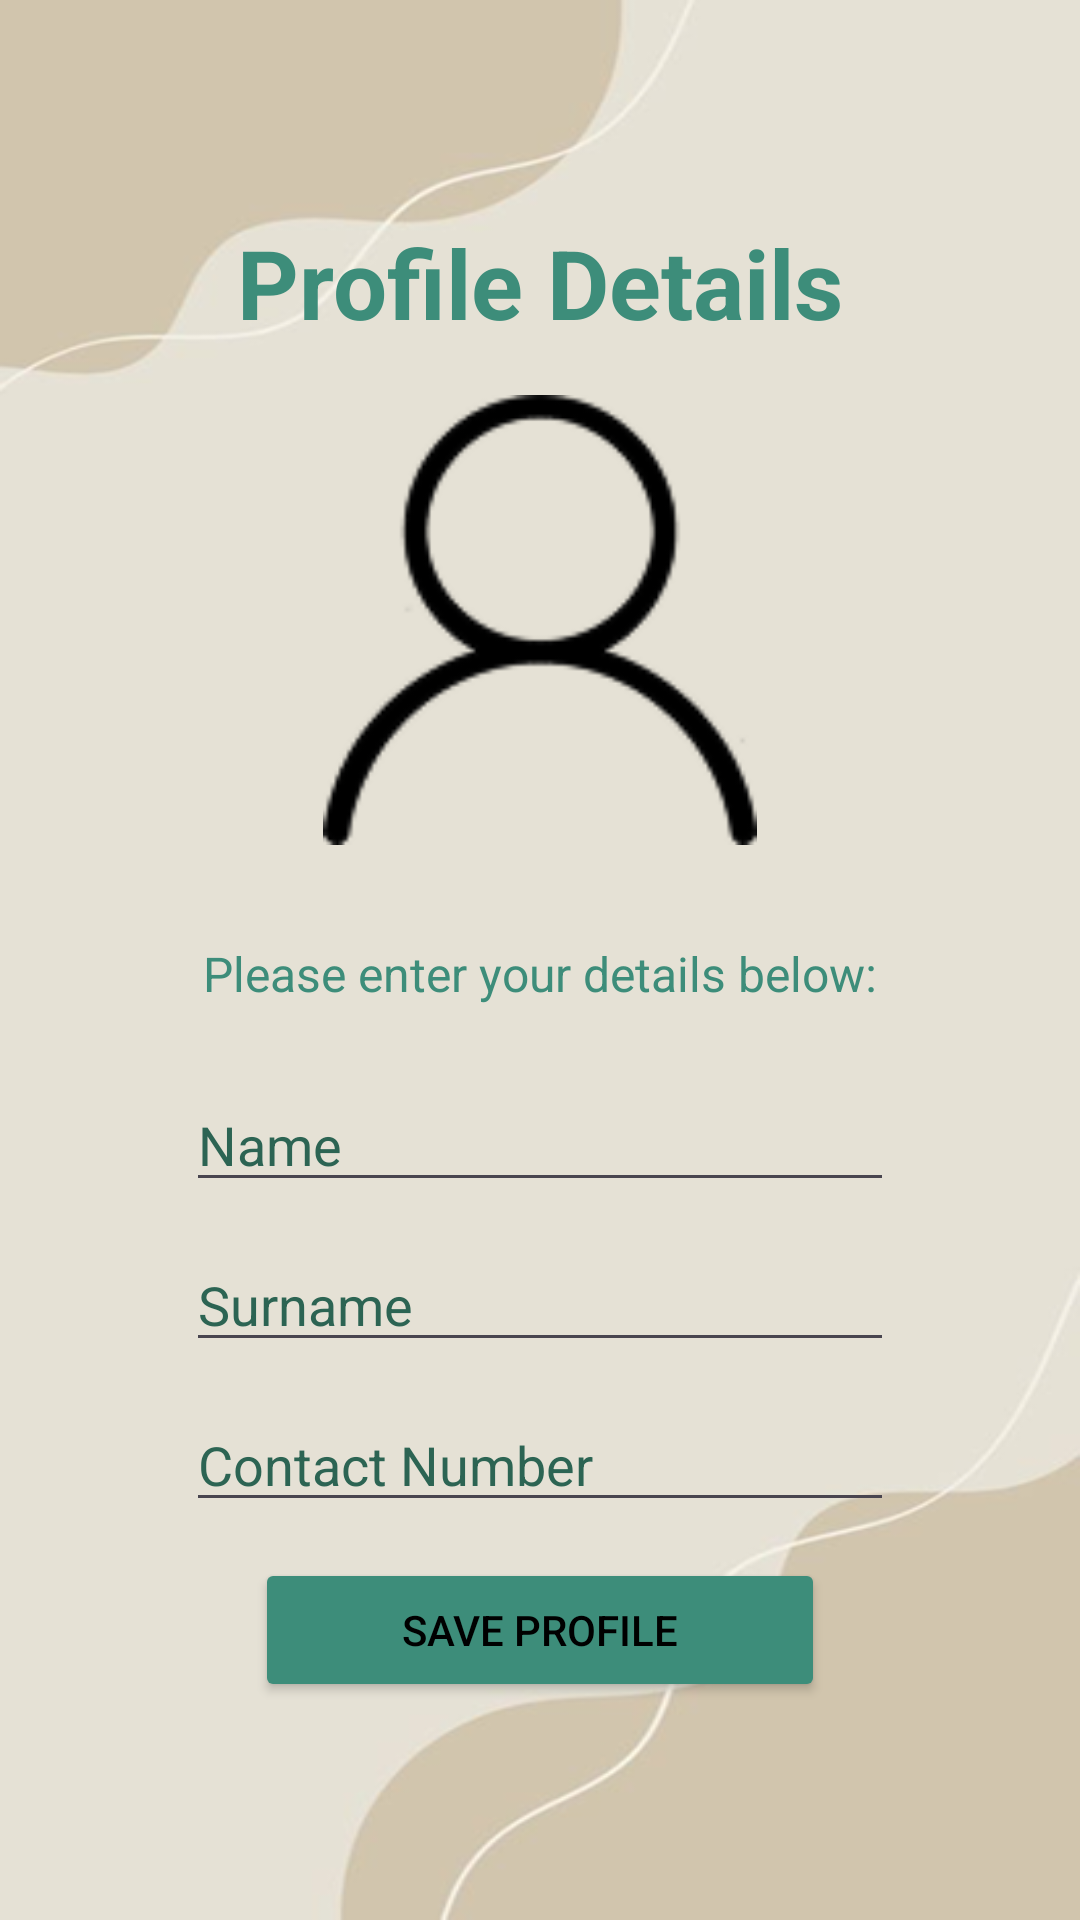

The Android layout XML behind this screen, and the referenced resources:
<!-- AndroidManifest.xml: application theme Theme.BudgetingBestie -->
<!-- res/layout/activity_user.xml -->
<?xml version="1.0" encoding="utf-8"?>
<ScrollView
    xmlns:android="http://schemas.android.com/apk/res/android"
    android:layout_width="match_parent"
    android:layout_height="match_parent"
    android:background="@drawable/welcome_background">

    <LinearLayout
        android:layout_width="match_parent"
        android:layout_height="wrap_content"
        android:orientation="vertical"
        android:padding="24dp"
        android:gravity="center_horizontal"
        android:layout_gravity="center">

        <TextView
            android:id="@+id/Profile"
            android:layout_width="wrap_content"
            android:layout_height="wrap_content"
            android:text="Profile Details"
            android:textSize="32sp"
            android:textStyle="bold"
            android:textColor="@color/buttonGreen"
            android:layout_marginBottom="16dp" />

        <ImageView
            android:id="@+id/imgProfile"
            android:layout_width="150dp"
            android:layout_height="150dp"
            android:src="@drawable/profile"
            android:layout_marginBottom="32dp" />

        <TextView
            android:id="@+id/editProfileText"
            android:layout_width="wrap_content"
            android:layout_height="wrap_content"
            android:text="Please enter your details below:"
            android:textSize="16sp"
            android:textColor="@color/buttonGreen"
            android:layout_marginBottom="24dp" />

        <EditText
            android:id="@+id/edtName"
            android:layout_width="236dp"
            android:layout_height="wrap_content"
            android:hint="Name"
            android:textColorHint="#2C6453"
            android:layout_marginBottom="12dp"
            android:textColor="#000000"/>

        <EditText
            android:id="@+id/edtSurname"
            android:layout_width="236dp"
            android:layout_height="wrap_content"
            android:hint="Surname"
            android:textColorHint="#2C6453"
            android:layout_marginBottom="12dp"
            android:textColor="#000000"/>

        <EditText
            android:id="@+id/edtNumber"
            android:layout_width="236dp"
            android:layout_height="wrap_content"
            android:hint="Contact Number"
            android:inputType="number"
            android:textColorHint="#2C6453"
            android:layout_marginBottom="12dp"
            android:textColor="#000000"/>

        <Button
            android:id="@+id/btnSave"
            android:layout_width="190dp"
            android:layout_height="wrap_content"
            android:text="Save Profile"
            android:backgroundTint="@color/buttonGreen"
            android:textColor="#000000" />

    </LinearLayout>
</ScrollView>
<!-- resources referenced by this layout -->
<resources>
  <color name="buttonGreen">#3D8D7A</color>
  <!-- drawable profile: png bitmap (drawable, 4954 bytes) -->
  <!-- drawable welcome_background: png bitmap (drawable, 35750 bytes) -->
  <style name="Theme.BudgetingBestie" parent="Base.Theme.BudgetingBestie" />
  <style name="Base.Theme.BudgetingBestie" parent="Theme.Material3.DayNight.NoActionBar">
          
          
      </style>
</resources>
